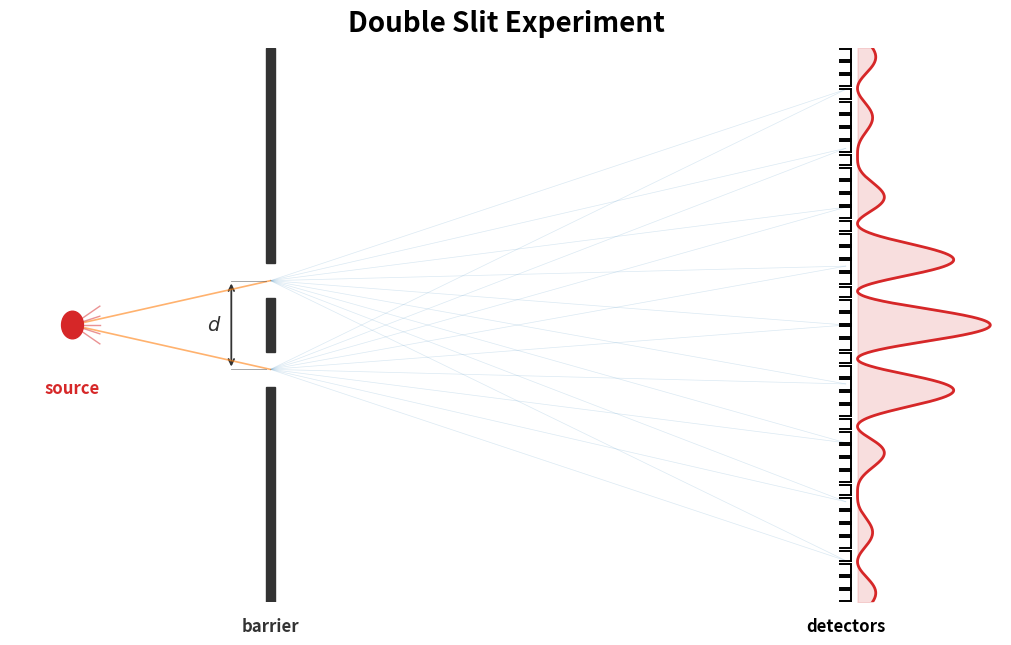

Python code for this plot:
"""
double_slit_diagram.py

Schematic of the double-slit experiment, saved as a PNG at 16:9 (slide ratio).

Layout (fractions of the horizontal axis, 0 = left edge, 1 = right edge):
  - Particle source : center-left         (x ~ 0.08)
  - Barrier (2 slits): 1/3 from the left   (x = 0.333)
  - Detector bank    : 1/10 from the right (x = 0.9)

The detector is a vertical bank of DISCRETE little boxes, each open on its left
side so particles impinge left-to-right -- this indicates the quantization of
detector locations. The fringe pattern drawn against the bank uses the SAME
formulation as the Aer-vs-IBM comparison figure in double_slit.py:

    I(y) = cos^2(phi/2) * sinc^2(slit_ratio * x_norm)

with phi spanning +/- pi*num_fringes and x_norm in [-0.5, 0.5] (np.sinc is the
normalized sinc, matching that script's convention).

Optional propagation-line overlays (off by default):
  --center True   draw a line from each slit to the CENTRAL bright fringe
                  (equal path lengths -> in phase -> constructive interference)
  --null True     draw a line from each slit to the FIRST cos^2 dark fringe
                  (half-wavelength path difference -> destructive interference)
Both may be set together. The output filename gains a suffix accordingly:
  (none)                 -> images/double_slit_diagram.png
  --center True          -> images/double_slit_diagram_center.png
  --null True            -> images/double_slit_diagram_null.png
  --center True --null True -> images/double_slit_diagram_center_null.png

Requirements: pip install matplotlib numpy
Usage: python double_slit_diagram.py [--center True] [--null True]
Output: images/double_slit_diagram[...].png
"""

import os
import argparse

import matplotlib
matplotlib.use('Agg')

import numpy as np
import matplotlib.pyplot as plt
from matplotlib.patches import Rectangle, Circle


# ---------------------------------------------------------------------------
# Command-line flags. Written as `--center True` / `--null True` (a value,
# not a bare store-true flag) so the exact requested invocation works. Any of
# {true, t, yes, y, 1} (case-insensitive) counts as True.
# ---------------------------------------------------------------------------
def _truthy(s):
    return str(s).strip().lower() in ('true', 't', 'yes', 'y', '1')


parser = argparse.ArgumentParser(description="Double-slit schematic diagram.")
parser.add_argument('--center', type=_truthy, default=False,
                    help="draw slit->central-fringe lines (constructive)")
parser.add_argument('--null', type=_truthy, default=False,
                    help="draw slit->first-dark-fringe lines (destructive)")
args = parser.parse_args()


# ---------------------------------------------------------------------------
# Geometry. Horizontal axis 0..1; vertical axis sized for a 16:9 canvas so the
# scene is not vertically stretched (we do NOT force equal aspect, which would
# override the figure ratio).
# ---------------------------------------------------------------------------
ASPECT = 16.0 / 9.0
Y_MAX = 0.5 / ASPECT          # keeps 1 horizontal unit visually == 1 vertical

X_SOURCE = 0.08               # particle source, center-left
X_SLIT = 1.0 / 3.0            # barrier, 1/3 from the left edge
X_DETECTOR = 1.07             # detector bank, shifted right by the fringe-curve
                              # height (0.17) from its former 0.9 position

SLIT_SEP = 0.09               # vertical separation d between the two slits
SLIT_HALF = 0.018             # half-height of each slit opening
SLIT_Y = SLIT_SEP / 2         # slit centers at +/- SLIT_Y


# ---------------------------------------------------------------------------
# Fringe pattern: same formulation as double_slit.py's comparison figure,
#   I(x_norm) = cos^2(phi/2) * sinc^2(slit_ratio * x_norm),   phi = 2*pi*x_norm/FRINGE_DX
# but parameterized so the geometry is explicit:
#
#   - cos^2 peaks (bright fringes) sit at x_norm = n * FRINGE_DX, integer n.
#   - We want FIVE central peaks (n = 0, +/-1, +/-2) before the envelope null,
#     so the null is placed just past the 2nd side peak at x_norm = 2.5*FRINGE_DX.
#     np.sinc (normalized) has its first zero at argument 1, so
#       slit_ratio * (2.5*FRINGE_DX) = 1  ->  slit_ratio = 1/(2.5*FRINGE_DX).
#   - The pattern then continues ~1.6 more fringes past the null (low amplitude,
#     the first sinc side lobe), so we plot out to x_norm = (2.5+1.6)*FRINGE_DX.
#
# x_norm is dimensionless; it is mapped to a vertical pixel position below.
# ---------------------------------------------------------------------------
FRINGE_DX = 0.10                           # peak-to-peak spacing in x_norm
CENTRAL_PEAKS_HALF = 2                     # peaks each side of center (total 5)
NULL_XN = (CENTRAL_PEAKS_HALF + 0.5) * FRINGE_DX   # envelope first null
SLIT_RATIO = 1.0 / NULL_XN                 # places sinc^2 null exactly there
EXTRA_FRINGES = 1.6                        # fringes drawn beyond the null
PLOT_XN = NULL_XN + EXTRA_FRINGES * FRINGE_DX      # half-extent plotted

# Aesthetic softening of the envelope: raising sinc^2 to a power < 1 keeps its
# zeros (the null) exactly in place but flattens the decay between them, so the
# outer central fringes and the post-null side lobe are less crushed. 1.0 is
# the true sinc^2; smaller values lift the outer fringes.
ENVELOPE_SOFTEN = 0.6

# Vertical scale: map the plotted x_norm half-extent to the detector's half
# height so the whole pattern fits the bank.
XN_TO_Y = 1.0 / PLOT_XN                     # multiply x_norm by (Y_MAX*this)


def fringe_intensity_xn(x_norm):
    """Normalized intensity as a function of x_norm (dimensionless)."""
    phi = 2 * np.pi * x_norm / FRINGE_DX
    interference = np.cos(phi / 2) ** 2
    envelope = (np.sinc(SLIT_RATIO * x_norm) ** 2) ** ENVELOPE_SOFTEN
    return interference * envelope


# ---------------------------------------------------------------------------
# Figure (16:9)
# ---------------------------------------------------------------------------
fig, ax = plt.subplots(figsize=(12.8, 7.2))
# x-axis ends just past the fringe curve's max reach
# (curve_base + curve_span ~= 1.255 with the detector shifted to x=1.07) so the
# curve fits without clipping.
ax.set_xlim(0, 1.27)
ax.set_ylim(-Y_MAX, Y_MAX)
ax.axis('off')

ax.set_title("Double Slit Experiment",
             fontsize=20, fontweight='bold', pad=12)


# ---------------------------------------------------------------------------
# 1. Particle source (half the previous size, still red)
# ---------------------------------------------------------------------------
SOURCE_R = 0.014
ax.add_patch(Circle((X_SOURCE, 0.0), SOURCE_R, color='#d62728', zorder=5))
for ang in np.linspace(-0.5, 0.5, 5):       # little emission ticks
    ax.plot([X_SOURCE, X_SOURCE + 0.035],
            [0.0, 0.035 * np.tan(ang)],
            color='#d62728', lw=1.0, alpha=0.5, zorder=4)
ax.text(X_SOURCE, -0.055, "source", ha='center', va='top',
        fontsize=12, color='#d62728', fontweight='bold')


# ---------------------------------------------------------------------------
# 2. Barrier with two slits
# ---------------------------------------------------------------------------
bar_w = 0.012
bar_color = '#333333'

segments = [
    (Y_MAX, SLIT_Y + SLIT_HALF),                 # top segment
    (SLIT_Y - SLIT_HALF, -SLIT_Y + SLIT_HALF),   # middle segment
    (-SLIT_Y - SLIT_HALF, -Y_MAX),               # bottom segment
]
for y_top, y_bot in segments:
    ax.add_patch(Rectangle((X_SLIT - bar_w / 2, y_bot),
                           bar_w, y_top - y_bot,
                           color=bar_color, zorder=5))

ax.text(X_SLIT, -Y_MAX - 0.015, "barrier", ha='center', va='top',
        fontsize=12, color=bar_color, fontweight='bold')


# ---------------------------------------------------------------------------
# 2b. Slit separation indicator: a double-headed arrow between slit centers,
#     offset to the left of the barrier, labeled d.
# ---------------------------------------------------------------------------
d_x = X_SLIT - 0.05
ax.annotate("", xy=(d_x, SLIT_Y), xytext=(d_x, -SLIT_Y),
            arrowprops=dict(arrowstyle='<->', color=bar_color, lw=1.3))
# Thin guide ticks from the arrow ends across to the slit centers.
for sy in (SLIT_Y, -SLIT_Y):
    ax.plot([d_x, X_SLIT - bar_w / 2], [sy, sy],
            color=bar_color, lw=0.6, alpha=0.5, zorder=4)
ax.text(d_x - 0.012, 0.0, r"$d$", ha='right', va='center',
        fontsize=14, color=bar_color)


# ---------------------------------------------------------------------------
# 3. Rays: source -> each slit, and each slit -> detector bank (fanned)
# ---------------------------------------------------------------------------
for sy in (SLIT_Y, -SLIT_Y):
    ax.plot([X_SOURCE, X_SLIT], [0.0, sy],
            color='#ff7f0e', lw=1.2, alpha=0.6, zorder=3)

for sy in (SLIT_Y, -SLIT_Y):
    for ty in np.linspace(-0.85 * Y_MAX, 0.85 * Y_MAX, 9):
        ax.plot([X_SLIT, X_DETECTOR], [sy, ty],
                color='#1f77b4', lw=0.5, alpha=0.16, zorder=2)


# ---------------------------------------------------------------------------
# 4. Detector bank: discrete little BLACK boxes, each open on the LEFT side
#    (particles impinge left -> right). Three sides drawn, left edge omitted.
# ---------------------------------------------------------------------------
N_DET = 42
edges = np.linspace(-Y_MAX, Y_MAX, N_DET + 1)
centers = 0.5 * (edges[:-1] + edges[1:])
cell_h = (edges[1] - edges[0]) * 0.82         # small gap between boxes
box_w = 0.014                                 # half the previous width (0.028)

det_color = 'black'
det_lw = 1.4

for yc in centers:
    x0 = X_DETECTOR - box_w / 2
    x1 = X_DETECTOR + box_w / 2
    y0 = yc - cell_h / 2
    y1 = yc + cell_h / 2
    # Draw top, right, bottom -> leave the left edge OPEN.
    ax.plot([x0, x1], [y1, y1], color=det_color, lw=det_lw, zorder=6)  # top
    ax.plot([x1, x1], [y0, y1], color=det_color, lw=det_lw, zorder=6)  # right
    ax.plot([x0, x1], [y0, y0], color=det_color, lw=det_lw, zorder=6)  # bottom

ax.text(X_DETECTOR, -Y_MAX - 0.015, "detectors", ha='center', va='top',
        fontsize=12, color=det_color, fontweight='bold')


# ---------------------------------------------------------------------------
# 5. Fringe pattern (sinc^2-enveloped cos^2) against the detector bank.
#    Plotted to the RIGHT of the boxes as a sideways intensity profile. The
#    full plotted x_norm range [-PLOT_XN, PLOT_XN] maps onto [-Y_MAX, Y_MAX],
#    so five central peaks sit near center, the envelope null is a dark gap,
#    and ~1.6 faint fringes trail off toward the top/bottom edges.
# ---------------------------------------------------------------------------
xn = np.linspace(-PLOT_XN, PLOT_XN, 1200)
ys = xn * XN_TO_Y * Y_MAX                      # x_norm -> vertical position
Is = fringe_intensity_xn(xn)

curve_base = X_DETECTOR + box_w / 2 + 0.008
curve_span = 0.17                              # fringe height (2x previous 0.085)
ax.plot(curve_base + curve_span * Is, ys,
        color='#d62728', lw=2.0, zorder=6)     # RED interference curve
ax.fill_betweenx(ys, curve_base, curve_base + curve_span * Is,
                 color='#d62728', alpha=0.15, zorder=5)


# ---------------------------------------------------------------------------
# 6. Optional propagation-line overlays (--center / --null).
#
# A fringe feature at dimensionless position x_norm maps to detector height
#   y = x_norm * XN_TO_Y * Y_MAX   (same mapping used for the red curve).
# Lines run from each slit center (X_SLIT, +/-SLIT_Y) to the detector face
# (x = X_DETECTOR - box_w/2) at that height.
#
#   - Central bright fringe (constructive): x_norm = 0  ->  y = 0.
#   - First cos^2 dark fringe (destructive): cos^2 zeros are at
#     x_norm = (n + 0.5)*FRINGE_DX, so the first is x_norm = 0.5*FRINGE_DX.
# ---------------------------------------------------------------------------
def xn_to_y(x_norm):
    return x_norm * XN_TO_Y * Y_MAX


det_face_x = X_DETECTOR - box_w / 2


# Wave overlay parameters. NOTE on honesty vs. legibility: the TRUE path-length
# difference at the null is only ~0.004 figure units against ~0.73-long lines,
# so a literally-scaled wavelength would pack ~86 cycles per line and render as
# an unreadable black blur. A schematic therefore EXAGGERATES: we pick a visible
# wavelength (a handful of cycles) and impose the phase relationship explicitly
# -- both waves in phase for the center (crest meets crest, constructive), and
# one wave shifted by half a cycle for the null (crest meets trough,
# destructive). The wavelength is uniform; only the end-phase relationship
# carries the physics.
# WAVE_CYCLES is a QUARTER-integer so sin(2*pi*cycles*t) lands on an EXTREMUM
# (not a zero crossing) at the detector end t=1. n + 0.25 ends at +max;
# n + 0.75 ends at -max. Center uses the same count on both lines (matching
# extrema -> double max/min, constructive); null makes the lower line carry
# half a cycle more so the two lines end on OPPOSITE extrema (destructive).
WAVE_CYCLES = 7.25         # ends at +max at the detector
WAVE_AMP = 0.013           # transverse amplitude (figure units)


def draw_wave_along(sy, y_target, cycles, color='black'):
    """Thin sinusoid along the slit->target segment.

    Both waves START in phase at the slit (phase 0 at s=0). `cycles` is the
    number of full wavelengths packed along the line, so a line with more
    cycles accumulates more phase by the target. Transverse displacement =
    WAVE_AMP * sin(2*pi * cycles * (s/L)), s from slit to target.
    """
    x0, y0 = X_SLIT, sy
    x1, y1 = det_face_x, y_target
    L = np.hypot(x1 - x0, y1 - y0)
    ux, uy = (x1 - x0) / L, (y1 - y0) / L  # along the segment
    px, py = -uy, ux                        # perpendicular (transverse)

    t = np.linspace(0, 1, 600)              # fractional arc length
    offset = WAVE_AMP * np.sin(2 * np.pi * cycles * t)
    bx, by = x0 + (x1 - x0) * t, y0 + (y1 - y0) * t
    ax.plot(bx + px * offset, by + py * offset,
            color=color, lw=0.8, alpha=0.9, zorder=8)


def draw_propagation_lines(y_target, color, label, wave_cycles=None):
    """Draw a line from each slit to (det_face_x, y_target), plus a marker.

    wave_cycles, if given, is (cycles_upper, cycles_lower): the number of wave
    cycles along the upper- and lower-slit lines. Both waves start in phase at
    the slit; differing cycle counts make them accumulate different phase and
    arrive with a chosen relationship at the target.
    """
    slit_ys = (SLIT_Y, -SLIT_Y)
    for i, sy in enumerate(slit_ys):
        ax.plot([X_SLIT, det_face_x], [sy, y_target],
                color=color, lw=2.2, alpha=0.9, zorder=7)
        if wave_cycles is not None:
            draw_wave_along(sy, y_target, wave_cycles[i])
    ax.scatter([det_face_x], [y_target], color=color, s=45, zorder=8)
    ax.text(curve_base + curve_span + 0.02, y_target, label,
            ha='left', va='center', fontsize=11, color=color,
            fontweight='bold')


if args.center:
    # Central bright fringe at y = 0: both waves IN PHASE, same wavelength,
    # equal paths -> arrive crest-to-crest -> constructive.
    draw_propagation_lines(xn_to_y(0.0), '#2ca02c',
                           "constructive\n(in phase)",
                           wave_cycles=(WAVE_CYCLES, WAVE_CYCLES))

if args.null:
    # First cos^2 dark fringe: both waves START in phase at the slits, but the
    # LOWER line carries half a cycle more, so it ends on the OPPOSITE extremum
    # (-max) from the upper line (+max) -> crest-to-trough at the null ->
    # destructive.
    draw_propagation_lines(xn_to_y(0.5 * FRINGE_DX), '#1f77b4',
                           "destructive\n($\\lambda/2$ out of phase at null)",
                           wave_cycles=(WAVE_CYCLES, WAVE_CYCLES + 0.5))


# ---------------------------------------------------------------------------
# Save (filename reflects which overlays are active)
# ---------------------------------------------------------------------------
suffix = ''
if args.center:
    suffix += '_center'
if args.null:
    suffix += '_null'

os.makedirs('images', exist_ok=True)
out = f'images/double_slit_diagram{suffix}.png'
fig.savefig(out, dpi=150, bbox_inches='tight')
print(f"Saved: {out}")
